Dataset: mvtec (GitHub, nrl-ai/image-classification). Classes: bolts, screw, tapping screw.

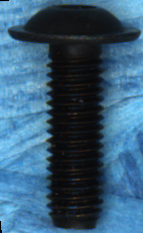
Label: screw

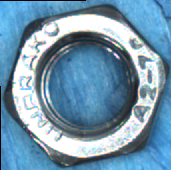
Label: bolts

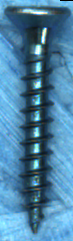
Label: tapping screw

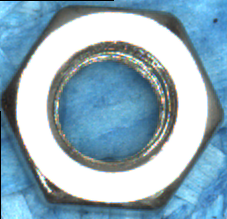
Label: bolts

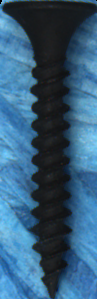
Label: tapping screw

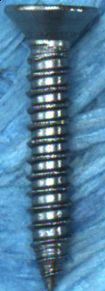
Label: tapping screw
